Run: headless pygame with SDL's dummy video driver; simulated clock (each Clock.tick advances the game by its frame time, no real sleeping); random seed 0; keys injected as events and as key.get_pressed() state; mouse plan: one left click at the window centre at the start of phase 2, then a move to the lower-right quarter at the start of phase 3; restart key R tapped at the start of phases 3 and 4.
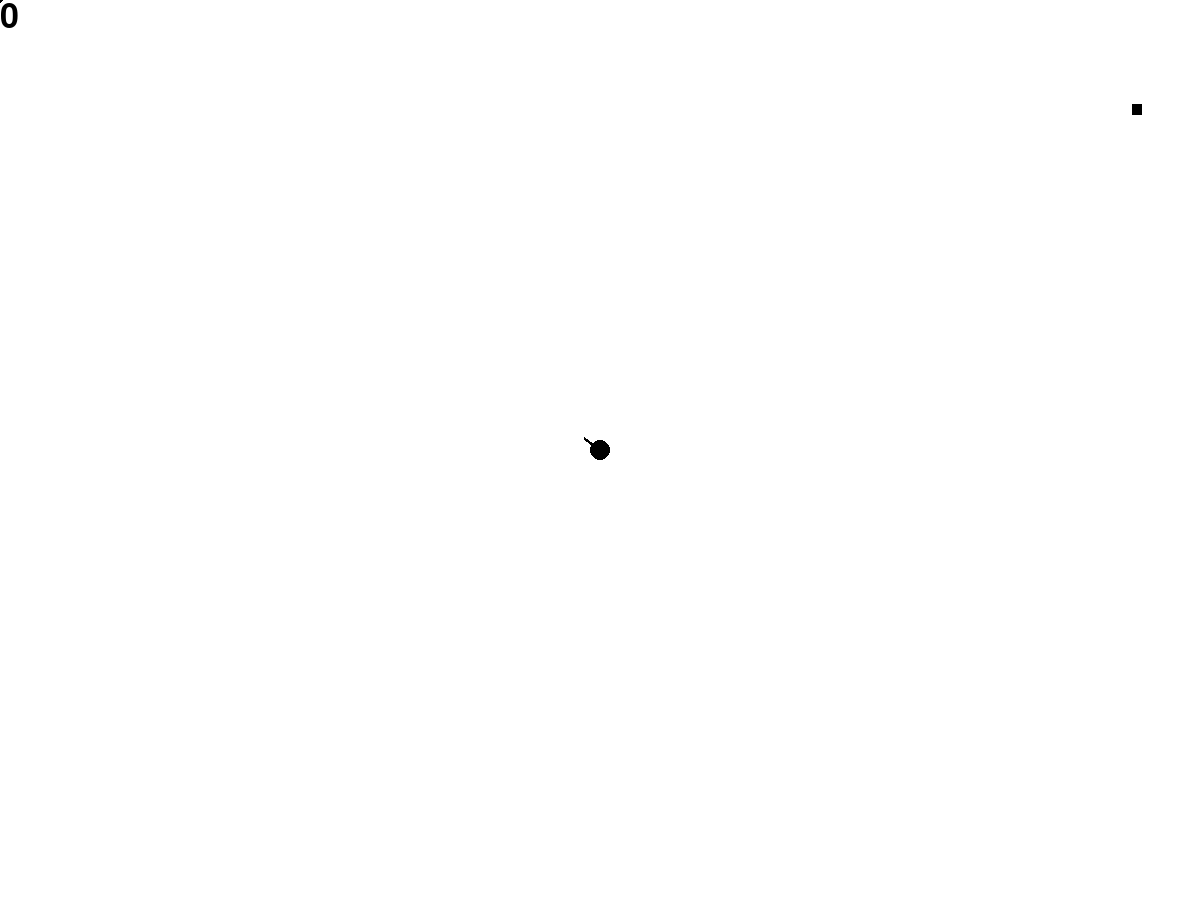
Frame 1 of 4 · flips 1–60 · no input
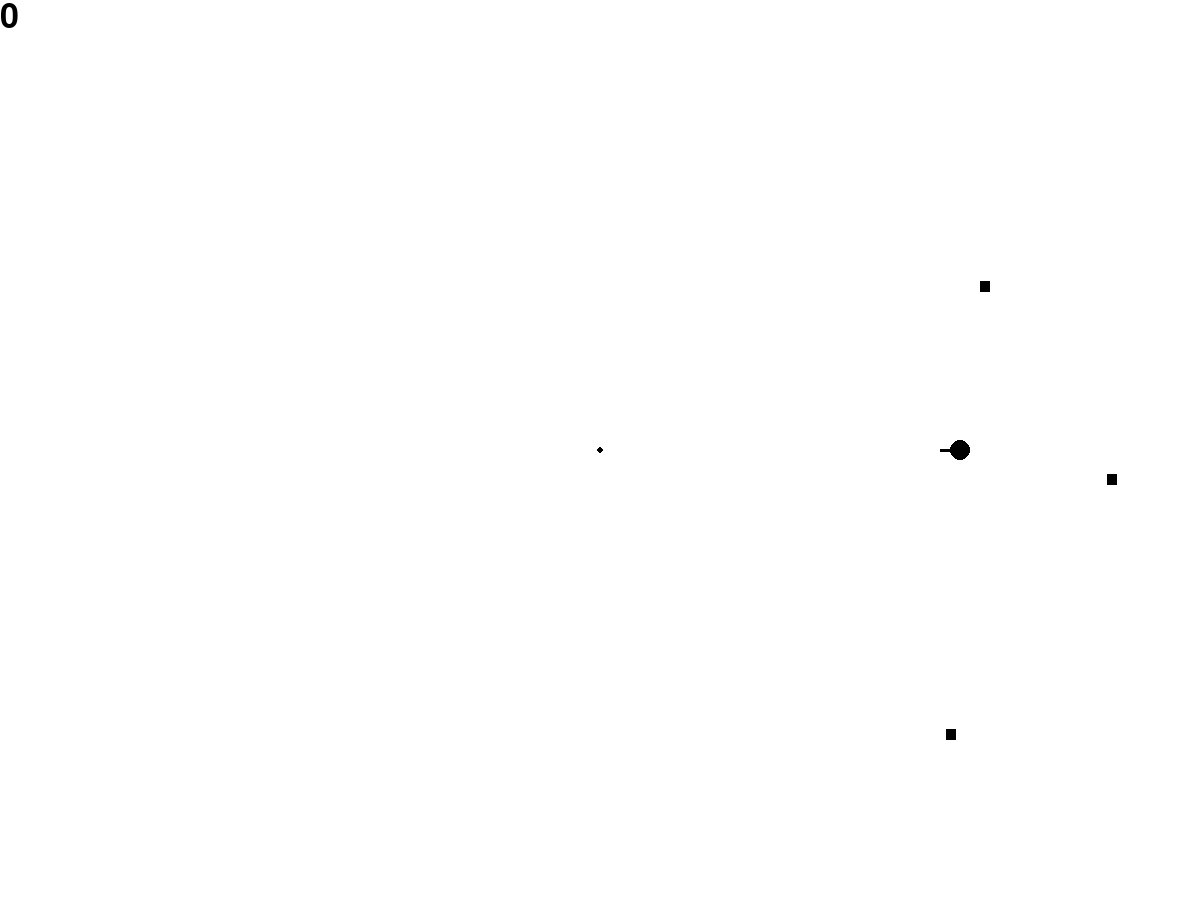
Frame 2 of 4 · flips 61–180 · clicked the window centre · tapped SPACE, RETURN · held RIGHT (→), D
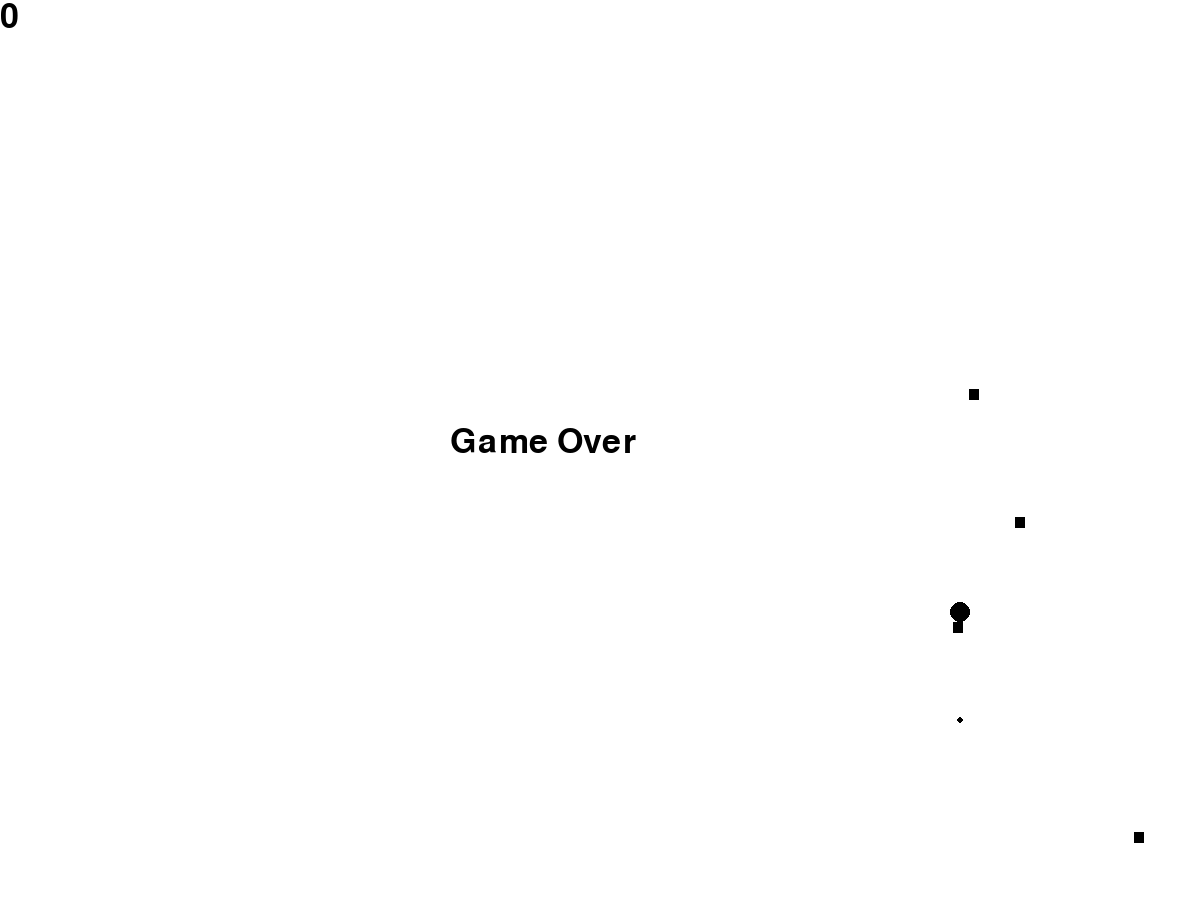
Frame 3 of 4 · flips 181–300 · moved the mouse to the lower-right quarter · tapped R · held DOWN (↓), S
Frame 4 of 4 · flips 301–420 · tapped R · held LEFT (←), A, UP (↑), W · screen unchanged from frame 3, image omitted

The pygame program that drew these frames:

import pygame, math, random, time
from fractions import Fraction

pygame.init()

class game:
    def __init__(self):
        self.wW = 1200
        self.wH = 900

        pygame.mouse.set_visible(False)

        self.screenM = 20

        self.screen = pygame.display.set_mode((self.wW, self.wH))

        self.FPS = 120
        self.clock = pygame.time.Clock()

        self.Scolor = (255, 255, 255)
        self.color = (0, 0, 0)

        self.size = 10

        self.speed = 3

        self.gunLength = 20
        self.gunWidth = 3
        self.gunFirerate = 2
        self.gunEndx = 1
        self.gunEndy = 1

        self.bulletLength = 10
        self.bulletWidth = 1
        self.bulletSpeed = 7

        #[[300, 0], 10, 20]

        self.enemySize = 10
        self.eLife = 20
        self.eSpeed = 2
        self.enemySpawn = 60

        self.Psize = 3

        self.ene = True

        self.fontSize = 50
        self.font = pygame.font.SysFont("monospace", self.fontSize)

        game.restart(self)

    def restart(self):
        self.gP = False
        self.lose = False

        self.enemies = []

        self.shots = []

        self.x = int(self.wW / 2)
        self.y = int(self.wH / 2)

        self.score = 0
    def pointer(self, tuple):
        x = tuple[0]
        y = tuple[1]

        pygame.draw.circle(self.screen, self.color, (x, y), self.Psize)

    def gunRender(self, tuple):
        x = tuple[0]
        y = tuple[1]

        vector = []
        vector.append(x - self.x)
        vector.append(y - self.y)

        lengd = math.sqrt(math.pow(vector[0], 2) + math.pow(vector[1], 2))

        if lengd == 0:
            lengd = 1
        lengd = self.gunLength / lengd

        x1 = vector[0]
        y1 = vector[1]

        x1 = x1 * lengd
        y1 = y1 * lengd

        x = self.x + x1
        y = self.y + y1

        self.gunEndx = x
        self.gunEndy = y

        #print("X:", self.x, "Y:", self.y)
        #print("GX:", self.gunEndx, "GY:", self.gunEndy)

        pygame.draw.line(self.screen, self.color, (self.x,self.y), (x, y), self.gunWidth)

    def shoot(self, tuple):
        #[[x1, y1], [x2, x2], (v1, v2)]
        x = tuple[0]
        y = tuple[1]

        vector = []
        vector.append(x - self.gunEndx)
        vector.append(y - self.gunEndy)

        #print(vector)

        lengd = math.sqrt(math.pow(vector[0], 2) + math.pow(vector[1], 2))

        try:
            lengdp = self.bulletLength / lengd

        except:
            lengdp = 1

        try:
            lengdv = self.bulletSpeed / lengd

        except:
            lengdv = 1

        x1 = vector[0]
        y1 = vector[1]

        x1 = int(x1 * lengdp)
        y1 = int(y1 * lengdp)

        x = self.gunEndx + x1
        y = self.gunEndy + y1

        xv = vector[0] * lengdv
        yv = vector[1] * lengdv

        vector = [xv, yv]

        s = [[self.gunEndx, self.gunEndy], [x, y], vector]

        self.shots.append(s)

    def shots(self):
        for a in range(len(self.shots)):
            p1 = self.shots[a][0]
            p2 = self.shots[a][1]

            #print("P1:", p1, "P2:", p2)

            pygame.draw.line(self.screen, self.color,p1, p2, self.bulletWidth)

            p11 = [p1[0] + self.shots[a][2][0], p1[1] + self.shots[a][2][1]]
            p22 = [p2[0] + self.shots[a][2][0], p2[1] + self.shots[a][2][1]]

            self.shots[a].insert(0, p11)
            self.shots[a].remove(p1)
            self.shots[a].insert(1, p22)
            self.shots[a].remove(p2)

        temp = self.shots
        for a in temp:
            if a[0][0] < 0 or a[0][0] > self.wW or a[0][1] < 0 or a[0][1] > self.wH:
                self.shots.remove(a)

    def Newenemy(self):
        side = random.randint(0, 3)

        if side == 0:
            x = random.randint(0, self.wW)
            y = random.randint(-50, 0 - self.enemySize)

        elif side == 1:
            x = random.randint(-50, 0 - self.enemySize)
            y = random.randint(0, self.wH)

        elif side == 2:
            x = random.randint(0, self.wW)
            y = random.randint(self.wH + self.enemySize, self.wH + 50)

        elif side == 3:
            x = random.randint(self.wW + self.enemySize, self.wW + 50)
            y = random.randint(0, self.wH)

        e = [[x, y], self.enemySize, self.eLife]

        #print("E:", e)

        self.enemies.append(e)

    def enemy(self):
        for a in range(len(self.enemies)):
            x = self.enemies[a][0][0]
            y = self.enemies[a][0][1]

            size = self.enemies[a][1]

            #pygame.draw.circle(self.screen, self.color, [x, y], size)

            pygame.draw.line(self.screen, self.color,[x, y], [x, y + self.enemySize], size)

        temp = self.enemies
        tel = 0
        for a in temp:
            x = a[0][0]
            y = a[0][1]

            size = a[1]
            life = a[2]

            vector = []
            vector.append(self.x - x)
            vector.append(self.y - y)

            lengd = math.sqrt(math.pow(vector[0], 2) + math.pow(vector[1], 2))

            try:
                lengd = self.eSpeed / lengd

            except:
                lengd = 1

            x1 = vector[0]
            y1 = vector[1]

            x1 = (x1 * lengd)
            y1 = (y1 * lengd)

            #print("X1:", x1, "   Y1:", y1)
            #time.sleep(3)

            for b in self.enemies:
                x2 = b[0][0]
                y2 = b[0][1]

                size2 = b[1]
 #               print("B:", b)
                #time.sleep(3)
                #if (x + x1) > :
                if int(x + x1 + size) == int(x2 + (size2)) and int(y + y1 + size) == int(y2 + (size2)):
                    y1 = 0
                    x1 = 0

            e = [[x + x1, y + y1], size, life]

            self.enemies.insert(tel, e)
            self.enemies.remove(a)
            #print(self.enemies)
            #time.sleep(3)
            tel += 1

    def checkP(self):
        for a in self.enemies:
            x = a[0][0]
            y = a[0][1]

            size = a[1]

            vector1 = []
            vector1.append(x - self.x)
            vector1.append(y - self.y)

            vector2 = []
            vector2.append(x - self.x)
            vector2.append(y + size - self.y)

            vector3 = []
            vector3.append((x - size /2) - self.x)
            vector3.append((y + size / 2) - self.y)

            vector4 = []
            vector4.append((x + size /2) - self.x)
            vector4.append((y + size / 2)- self.y)

            vector5 = []
            vector5.append((x + size / 2) - self.x)
            vector5.append((y) - self.y)

            vector6 = []
            vector6.append((x - size / 2) - self.x)
            vector6.append((y) - self.y)

            vector7 = []
            vector7.append((x - size / 2) - self.x)
            vector7.append((y + size) - self.y)

            vector8 = []
            vector8.append((x + size / 2) - self.x)
            vector8.append((y + size) - self.y)

            if float(self.size) > math.sqrt(math.pow(vector1[0], 2) + math.pow(vector1[1], 2)) or float(self.size) > math.sqrt(math.pow(vector2[0], 2) + math.pow(vector2[1], 2)) or float(self.size) > math.sqrt(math.pow(vector3[0], 2) + math.pow(vector3[1], 2)) or float(self.size) > math.sqrt(math.pow(vector4[0], 2) + math.pow(vector4[1], 2)) or float(self.size) > math.sqrt(math.pow(vector5[0], 2) + math.pow(vector5[1], 2)) or float(self.size) > math.sqrt(math.pow(vector6[0], 2) + math.pow(vector6[1], 2)) or float(self.size) > math.sqrt(math.pow(vector7[0], 2) + math.pow(vector7[1], 2)) or float(self.size) > math.sqrt(math.pow(vector8[0], 2) + math.pow(vector8[1], 2)):
                game.tap(self)

    def checkE(self):
        #[[x, y], self.enemySize, self.eLife]
        # [[x1, y1], [x2, x2], (v1, v2)]
        temps = self.shots
        for a in temps:
            p1 = a[0]

            temp = self.enemies
            tel = 0
            for b in temp:
                x = b[0][0]
                y = b[0][1]

                size = b[1]
                life = b[2]

                if p1[0] > x - size / 2 and p1[0] < x + size / 2 and p1[1] > y and p1[1] < y + size:
                    self.shots.remove(a)

                    e = [[x, y], size, life - 1]
                    #print("E:", e)
                    #print("B:", b)
                    #time.sleep(3)
                    self.enemies.remove(b)

                    if life -1 != 0:
                        self.enemies.insert(tel, e)

                    else:
                        self.score += 1
                    break

                tel += 1

    def tap(self):
        self.lose = True
        label = self.font.render("Game Over", 1, self.color)
        self.screen.blit(label, (self.wW / 2 - self.fontSize * 3, self.wH / 2 - (self.fontSize / 2)))

    def loop(self):
        tel = self.gunFirerate
        telE = self.enemySpawn
        while True:
            #print("Ls:", len(self.shots))
            #print("Le:", len(self.enemies))

            #for a in self.enemies:
             #   print(a[2])

            for event in pygame.event.get():
                if event.type == pygame.QUIT:
                    quit()

            poss = pygame.mouse.get_pos()
            mpressed = pygame.mouse.get_pressed()
            pressed = pygame.key.get_pressed()

            if self.gP == False and self.lose == False:
                self.screen.fill(self.Scolor)

                if self.y > 0 + self.size:
                    if pressed[pygame.K_w]:
                        self.y -= self.speed
                if self.y < self.wH - self.size:
                    if pressed[pygame.K_s]:
                        self.y += self.speed
                if self.x > 0 + self.size:
                    if pressed[pygame.K_a]:
                        self.x -= self.speed
                if self.x < self.wW - self.size:
                    if pressed[pygame.K_d]:
                        self.x += self.speed
                if mpressed[0] == 1 and tel >= self.gunFirerate:
                    game.shoot(self, poss)
                    tel = 0

                pygame.draw.circle(self.screen, self.color,(self.x, self.y), self.size)

                game.gunRender(self,poss)

                game.shots(self)

                if telE >= self.enemySpawn and self.ene == True and len(self.enemies) < 100:
                    game.Newenemy(self)
                    telE = 0

                tel += 1
                telE += 1

                game.enemy(self)

                game.checkP(self)

                game.checkE(self)

                game.pointer(self, poss)

                label = self.font.render(str(self.score), 1, self.color)
                self.screen.blit(label, (0, 0))

            if poss[0] < self.screenM:
                pygame.mouse.set_pos([self.screenM, poss[1]])
            if poss[0] > self.wW - self.screenM:
                pygame.mouse.set_pos(self.wW - self.screenM, poss[1])
            if poss[1] < self.screenM:
                pygame.mouse.set_pos([poss[0], self.screenM])
            if poss[1] > self.wH - self.screenM:
                pygame.mouse.set_pos([poss[0], self.wH - self.screenM])

            if pressed[pygame.K_r]:
                game.restart(self)

            pygame.display.flip()
            self.clock.tick(self.FPS)



H = game()
H.loop()
